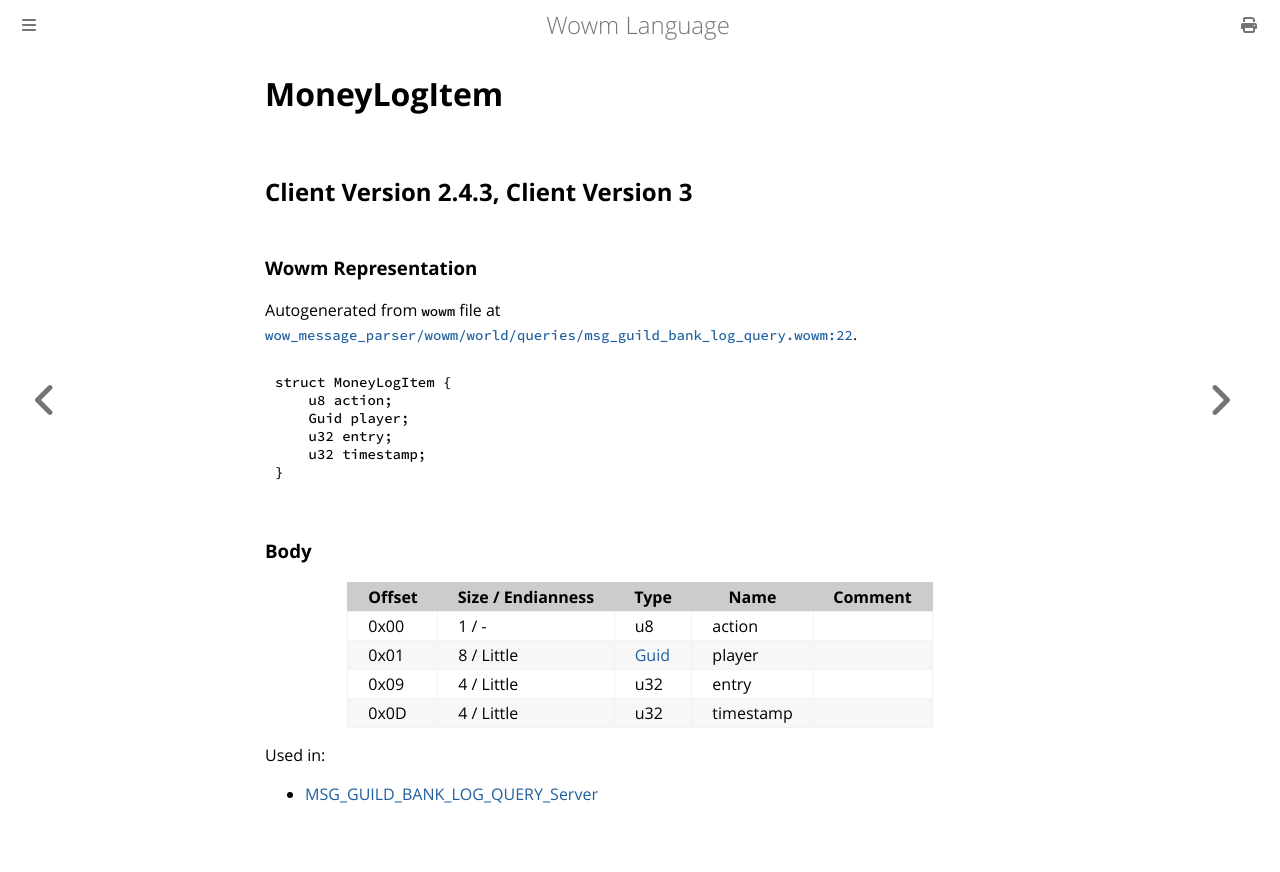

repository: gtker/wow_messages · page: docs/moneylogitem.html · generator: mdbook

# MoneyLogItem

## Client Version 2.4.3, Client Version 3

### Wowm Representation

Autogenerated from `wowm` file at [`wow_message_parser/wowm/world/queries/msg_guild_bank_log_query.wowm:22`](https://github.com/gtker/wow_messages/tree/main/wow_message_parser/wowm/world/queries/msg_guild_bank_log_query.wowm#L22).
```rust,ignore
struct MoneyLogItem {
    u8 action;
    Guid player;
    u32 entry;
    u32 timestamp;
}
```
### Body

| Offset | Size / Endianness | Type | Name | Comment |
| ------ | ----------------- | ---- | ---- | ------- |
| 0x00 | 1 / - | u8 | action |  |
| 0x01 | 8 / Little | [Guid](../types/packed-guid.md) | player |  |
| 0x09 | 4 / Little | u32 | entry |  |
| 0x0D | 4 / Little | u32 | timestamp |  |


Used in:
* [MSG_GUILD_BANK_LOG_QUERY_Server](msg_guild_bank_log_query_server.md)
